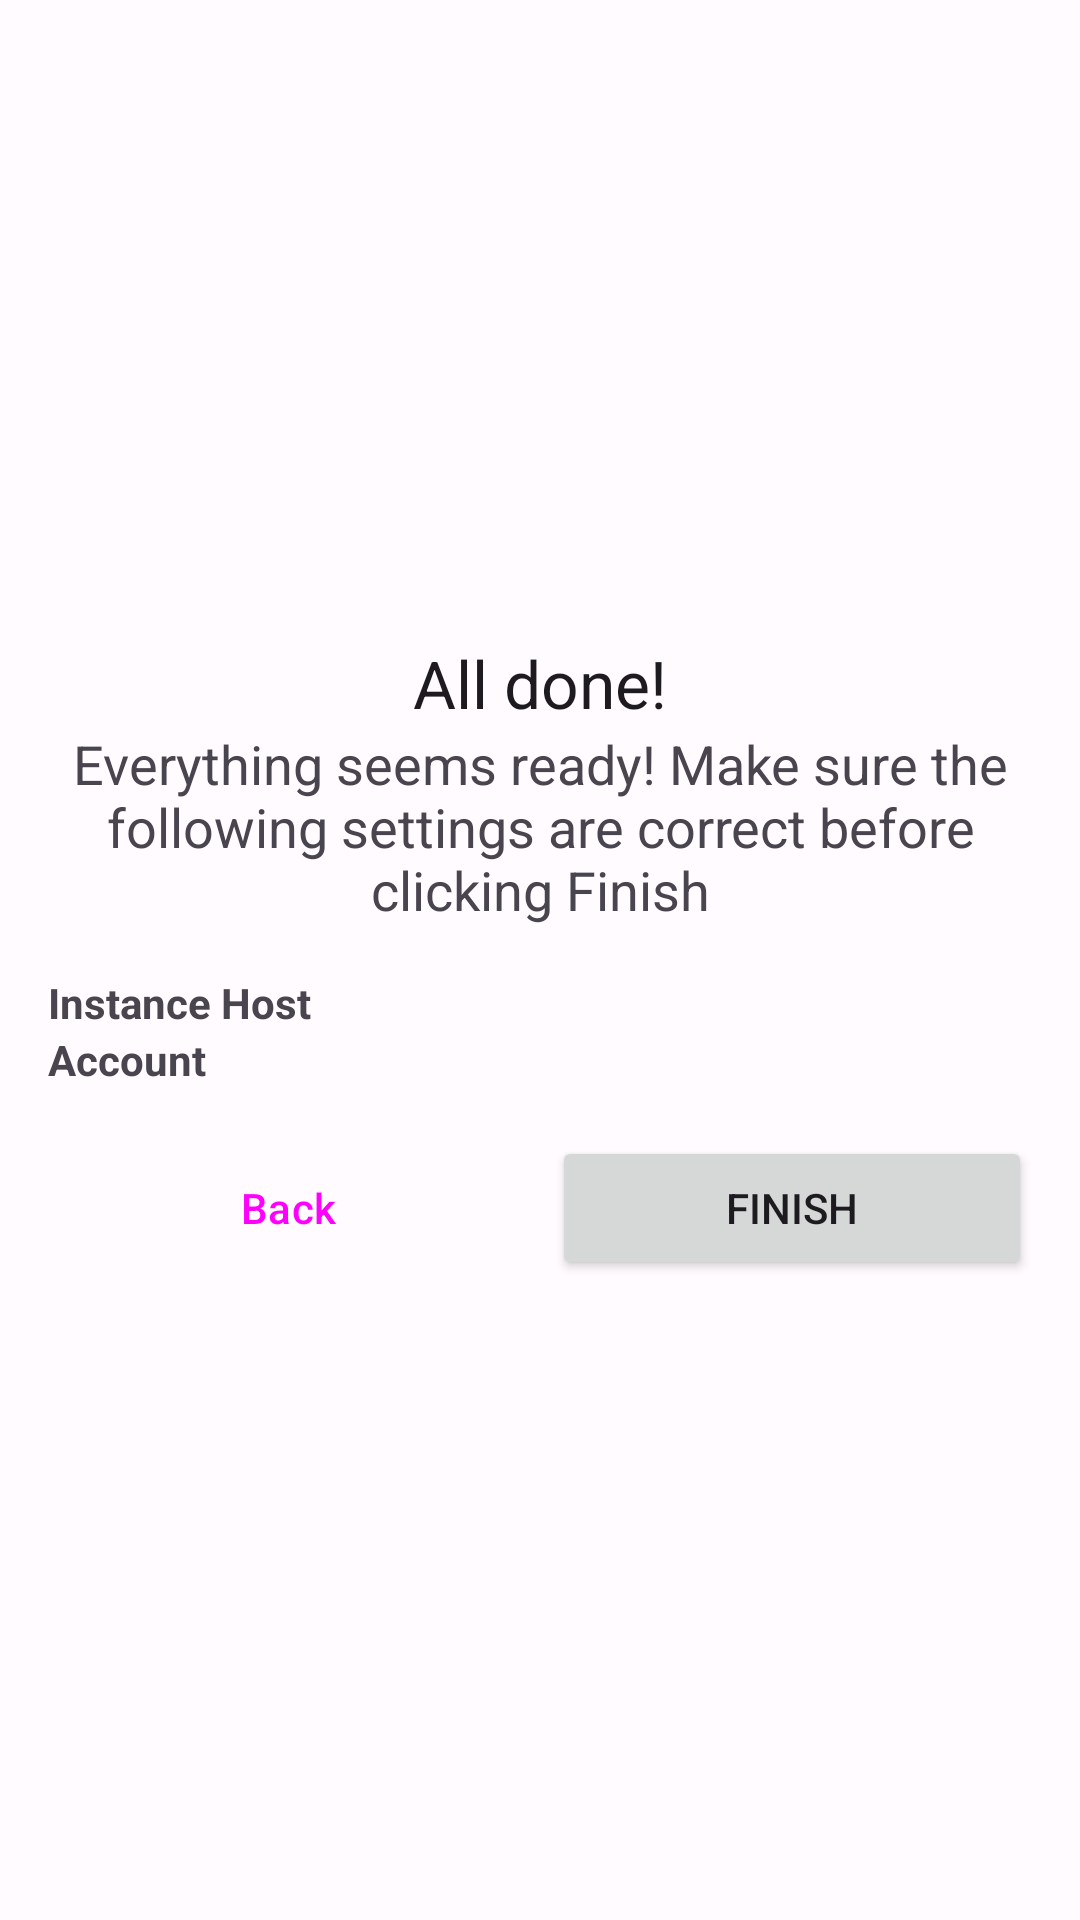

Layout XML and referenced resources for this Android screen:
<!-- AndroidManifest.xml: application theme Theme.LightTube -->
<!-- res/layout/fragment_setup_finish.xml -->
<?xml version="1.0" encoding="utf-8"?>
<LinearLayout xmlns:android="http://schemas.android.com/apk/res/android"
	xmlns:tools="http://schemas.android.com/tools"
	android:layout_width="match_parent"
	android:layout_height="match_parent"
	android:gravity="center"
	android:orientation="vertical"
	android:padding="16dp"
	tools:context=".ui.fragment.setup.SetupWelcomeFragment">

	<TextView
		android:layout_width="match_parent"
		android:layout_height="wrap_content"
		android:text="@string/setup_complete_title"
		android:textAlignment="center"
		android:textAppearance="@style/TextAppearance.AppCompat.Large" />

	<TextView
		android:layout_width="match_parent"
		android:layout_height="wrap_content"
		android:text="@string/setup_complete_body"
		android:textAlignment="center"
		android:textAppearance="@style/TextAppearance.AppCompat.Medium" />

	<TableLayout
		android:layout_width="match_parent"
		android:layout_height="wrap_content"
		android:layout_marginVertical="16dp">

		<TableRow>

			<TextView
				android:layout_weight="1"
				android:text="@string/setup_complete_host"
				android:textStyle="bold" />

			<TextView
				android:id="@+id/host"
				android:layout_weight="1"
				tools:text="https://tube.kuylar.dev" />
		</TableRow>

		<TableRow>

			<TextView
				android:layout_weight="1"
				android:text="@string/setup_complete_account"
				android:textStyle="bold" />

			<TextView
				android:id="@+id/account"
				android:layout_weight="1"
				tools:text="Logged in as kuylar" />
		</TableRow>
	</TableLayout>

	<LinearLayout
		android:layout_width="match_parent"
		android:layout_height="wrap_content"
		android:orientation="horizontal">

		<Button
			android:id="@+id/back"
			style="@style/Widget.Material3.Button.TonalButton"
			android:layout_width="wrap_content"
			android:layout_height="wrap_content"
			android:layout_weight="1"
			android:text="@string/action_back" />

		<Space
			android:layout_width="8dp"
			android:layout_height="match_parent" />

		<Button
			android:id="@+id/finish"
			android:layout_width="wrap_content"
			android:layout_height="wrap_content"
			android:layout_weight="1"
			android:text="@string/action_finish" />
	</LinearLayout>
</LinearLayout>
<!-- resources referenced by this layout -->
<resources>
  <string name="action_back">Back</string>
  <string name="action_finish">Finish</string>
  <string name="setup_complete_account">Account</string>
  <string name="setup_complete_body">Everything seems ready! Make sure the following settings are correct before clicking Finish</string>
  <string name="setup_complete_host">Instance Host</string>
  <string name="setup_complete_title">All done!</string>
  <color name="md_theme_light_primary">#BF0023</color>
  <color name="md_theme_light_onPrimary">#FFFFFF</color>
  <color name="md_theme_light_primaryContainer">#FFDAD7</color>
  <color name="md_theme_light_onPrimaryContainer">#410005</color>
  <color name="md_theme_light_secondary">#9C413E</color>
  <color name="md_theme_light_onSecondary">#FFFFFF</color>
  <color name="md_theme_light_secondaryContainer">#FFDAD7</color>
  <color name="md_theme_light_onSecondaryContainer">#410004</color>
  <color name="md_theme_light_tertiary">#3954C5</color>
  <color name="md_theme_light_onTertiary">#FFFFFF</color>
  <color name="md_theme_light_tertiaryContainer">#DDE1FF</color>
  <color name="md_theme_light_onTertiaryContainer">#001256</color>
  <color name="md_theme_light_error">#BA1A1A</color>
  <color name="md_theme_light_errorContainer">#FFDAD6</color>
  <color name="md_theme_light_onError">#FFFFFF</color>
  <color name="md_theme_light_onErrorContainer">#410002</color>
  <color name="md_theme_light_background">#FFFBFF</color>
  <color name="md_theme_light_onBackground">#201A1A</color>
  <color name="md_theme_light_surface">#FFFBFF</color>
  <color name="md_theme_light_onSurface">#201A1A</color>
  <color name="md_theme_light_surfaceVariant">#F4DDDB</color>
  <color name="md_theme_light_onSurfaceVariant">#534342</color>
  <color name="md_theme_light_outline">#857372</color>
  <color name="md_theme_light_inverseOnSurface">#FBEEEC</color>
  <color name="md_theme_light_inverseSurface">#362F2E</color>
  <color name="md_theme_light_inversePrimary">#FFB3AF</color>
</resources>
